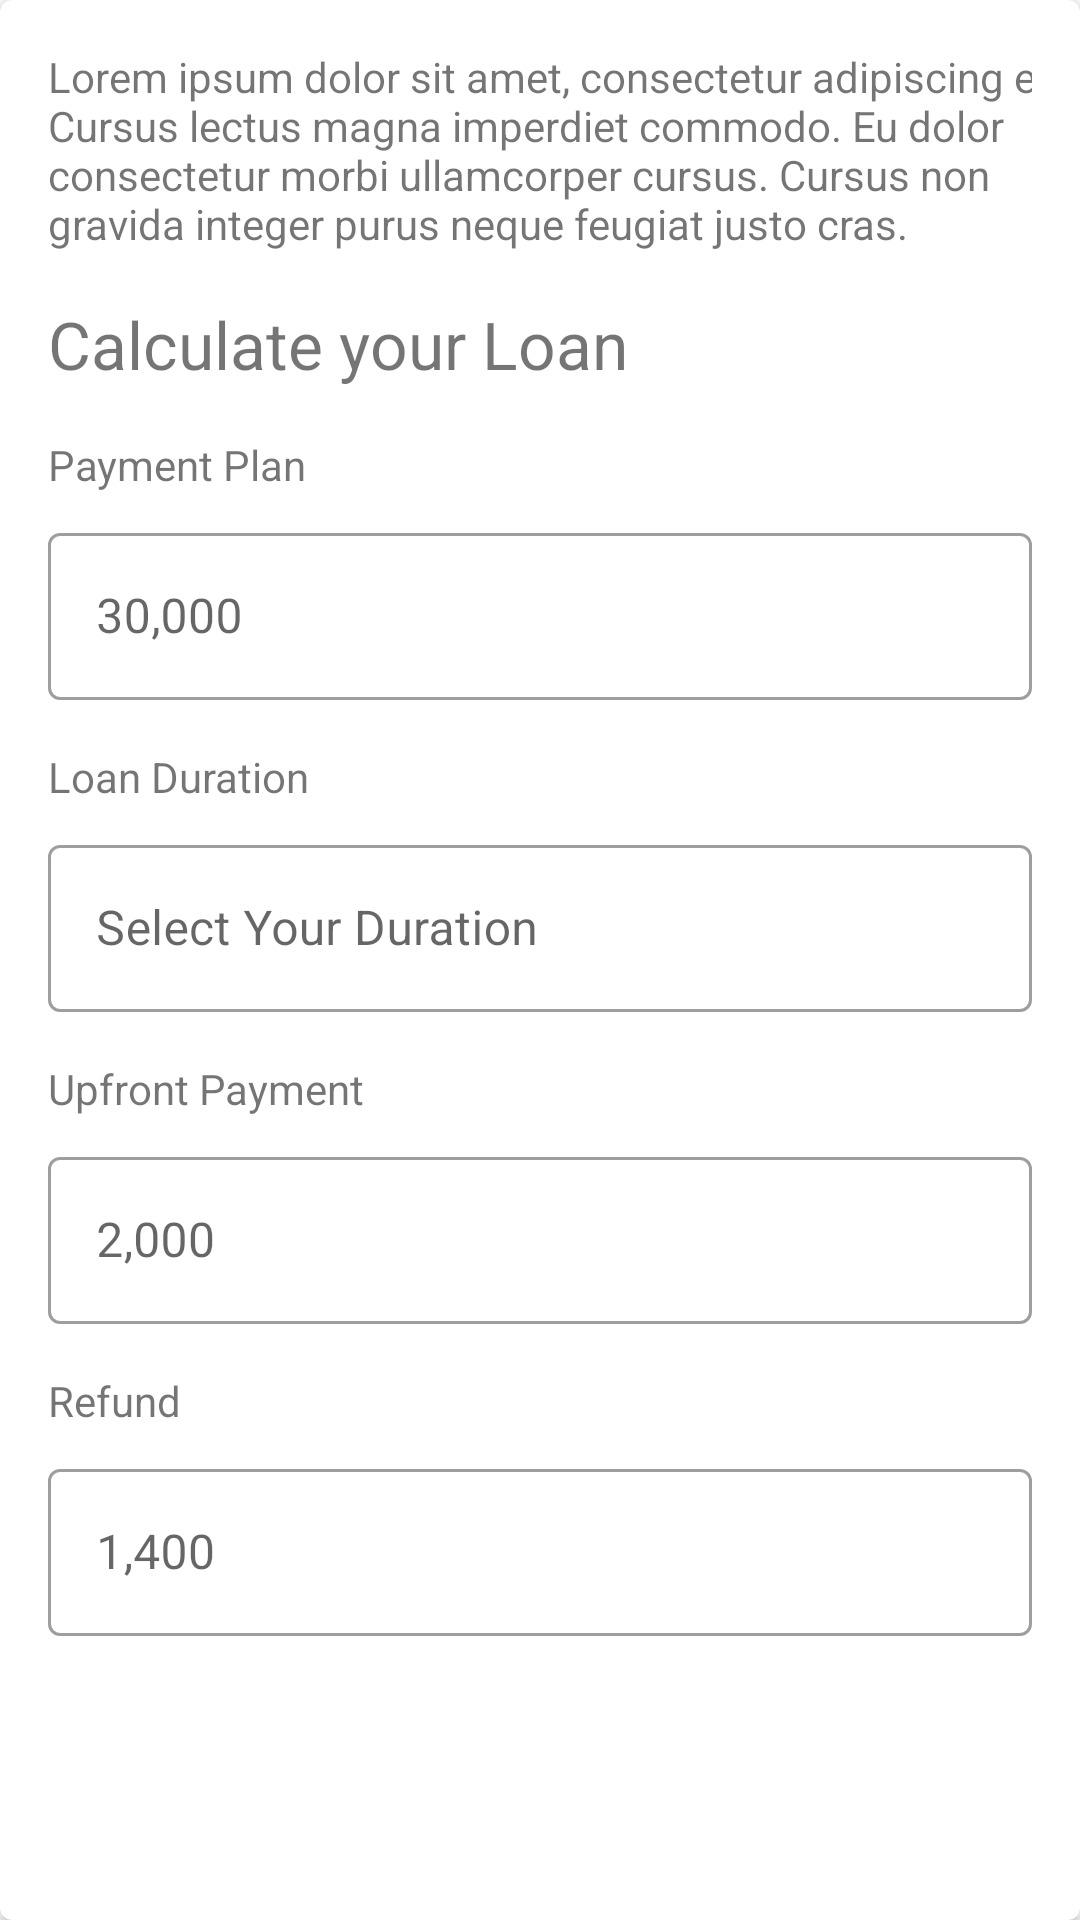

Android layout source for this screen:
<!-- AndroidManifest.xml: application theme Theme.LoanApplication -->
<!-- res/layout/layout_calculate_loan.xml -->
<?xml version="1.0" encoding="utf-8"?>
<androidx.cardview.widget.CardView xmlns:android="http://schemas.android.com/apk/res/android"
    android:layout_width="match_parent"
    android:layout_height="wrap_content"
    xmlns:app="http://schemas.android.com/apk/res-auto"
    android:layout_margin="16dp"
    android:elevation="4dp"
    app:cardCornerRadius="4dp">

    <LinearLayout
        android:layout_width="match_parent"
        android:layout_height="match_parent"
        android:orientation="vertical"
        android:padding="16dp">

        <TextView
            android:text="@string/lorem_ipsum"
            android:layout_width="350dp"
            android:layout_height="wrap_content"/>

        <TextView
            android:layout_marginTop="@dimen/normal_margin"
            android:text="@string/calculate_your_loan"
            android:layout_width="wrap_content"
            android:layout_height="wrap_content"
            android:textSize="22sp"/>

        <TextView
            android:layout_marginTop="@dimen/normal_margin"
            android:text="@string/payment_plan"
            android:layout_width="wrap_content"
            android:layout_height="wrap_content"/>

        <com.google.android.material.textfield.TextInputLayout
            android:layout_width="match_parent"
            android:layout_height="wrap_content"
            android:layout_marginTop="@dimen/half_margin"
            style="@style/Widget.MaterialComponents.TextInputLayout.OutlinedBox">
        <com.google.android.material.textfield.TextInputEditText
            android:layout_width="match_parent"
            android:layout_height="wrap_content"
            android:drawableEnd="@drawable/ic_arrow_down"
            android:enabled="false"
            android:hint="@string/_30_000"/>
        </com.google.android.material.textfield.TextInputLayout>

        <TextView
            android:text="@string/loan_duration"
            android:layout_marginTop="@dimen/normal_margin"
            android:layout_width="wrap_content"
            android:layout_height="wrap_content"/>

        <com.google.android.material.textfield.TextInputLayout
            android:layout_width="match_parent"
            android:layout_height="wrap_content"
            android:layout_marginTop="@dimen/half_margin"
            style="@style/Widget.MaterialComponents.TextInputLayout.OutlinedBox">
            <com.google.android.material.textfield.TextInputEditText
                android:layout_width="match_parent"
                android:layout_height="wrap_content"
                android:drawableEnd="@drawable/ic_arrow_down"
                android:enabled="false"
                android:hint="@string/select_your_duration"/>
        </com.google.android.material.textfield.TextInputLayout>

        <TextView
            android:text="@string/upfront_payment"
            android:layout_width="wrap_content"
            android:layout_marginTop="@dimen/normal_margin"
            android:layout_height="wrap_content"/>

        <com.google.android.material.textfield.TextInputLayout
            android:layout_width="match_parent"
            android:layout_height="wrap_content"
            android:layout_marginTop="@dimen/half_margin"
            style="@style/Widget.MaterialComponents.TextInputLayout.OutlinedBox">
            <com.google.android.material.textfield.TextInputEditText
                android:layout_width="match_parent"
                android:layout_height="wrap_content"
                android:enabled="false"
                android:hint="@string/_2_000"/>
        </com.google.android.material.textfield.TextInputLayout>

        <TextView
            android:text="@string/refund"
            android:layout_marginTop="@dimen/normal_margin"
            android:layout_width="wrap_content"
            android:layout_height="wrap_content"/>

        <com.google.android.material.textfield.TextInputLayout
            android:layout_width="match_parent"
            android:layout_height="wrap_content"
            android:layout_marginTop="@dimen/half_margin"
            style="@style/Widget.MaterialComponents.TextInputLayout.OutlinedBox">
            <com.google.android.material.textfield.TextInputEditText
                android:layout_width="match_parent"
                android:layout_height="wrap_content"
                android:enabled="false"
                android:hint="@string/_1_400"/>
        </com.google.android.material.textfield.TextInputLayout>
    </LinearLayout>

</androidx.cardview.widget.CardView>
<!-- resources referenced by this layout -->
<resources>
  <dimen name="half_margin">8dp</dimen>
  <dimen name="normal_margin">16dp</dimen>
  <string name="_1_400">1,400</string>
  <string name="_2_000">2,000</string>
  <string name="_30_000">30,000</string>
  <string name="calculate_your_loan">Calculate your Loan</string>
  <string name="loan_duration">Loan Duration</string>
  <string name="lorem_ipsum">Lorem ipsum dolor sit amet, consectetur adipiscing elit. Cursus lectus magna imperdiet commodo. Eu dolor consectetur morbi ullamcorper cursus. Cursus non gravida integer purus neque feugiat justo cras.</string>
  <string name="payment_plan">Payment Plan</string>
  <string name="refund">Refund</string>
  <string name="select_your_duration">Select Your Duration</string>
  <string name="upfront_payment">Upfront Payment</string>
  <style name="Theme.LoanApplication" parent="Theme.MaterialComponents.Light.DarkActionBar">
          
          <item name="colorPrimary">@color/purple_500</item>
          <item name="colorPrimaryDark">@color/purple_700</item>
          <item name="colorOnPrimary">@color/white</item>
          
          <item name="colorSecondary">@color/teal_200</item>
          <item name="colorSecondaryVariant">@color/teal_700</item>
          <item name="colorOnSecondary">@color/black</item>
          
          <item name="android:statusBarColor" tools:targetApi="l">?attr/colorPrimaryVariant</item>
          
      </style>
  <!-- not gathered from this repository: default colours our renderer supplied (Android Studio template values) -->
  <color name="purple_500">#FF6200EE</color>
  <color name="purple_700">#FF3700B3</color>
  <color name="teal_200">#FF03DAC5</color>
  <color name="teal_700">#FF018786</color>
  <color name="black">#FF000000</color>
  <color name="white">#FFFFFFFF</color>
</resources>
